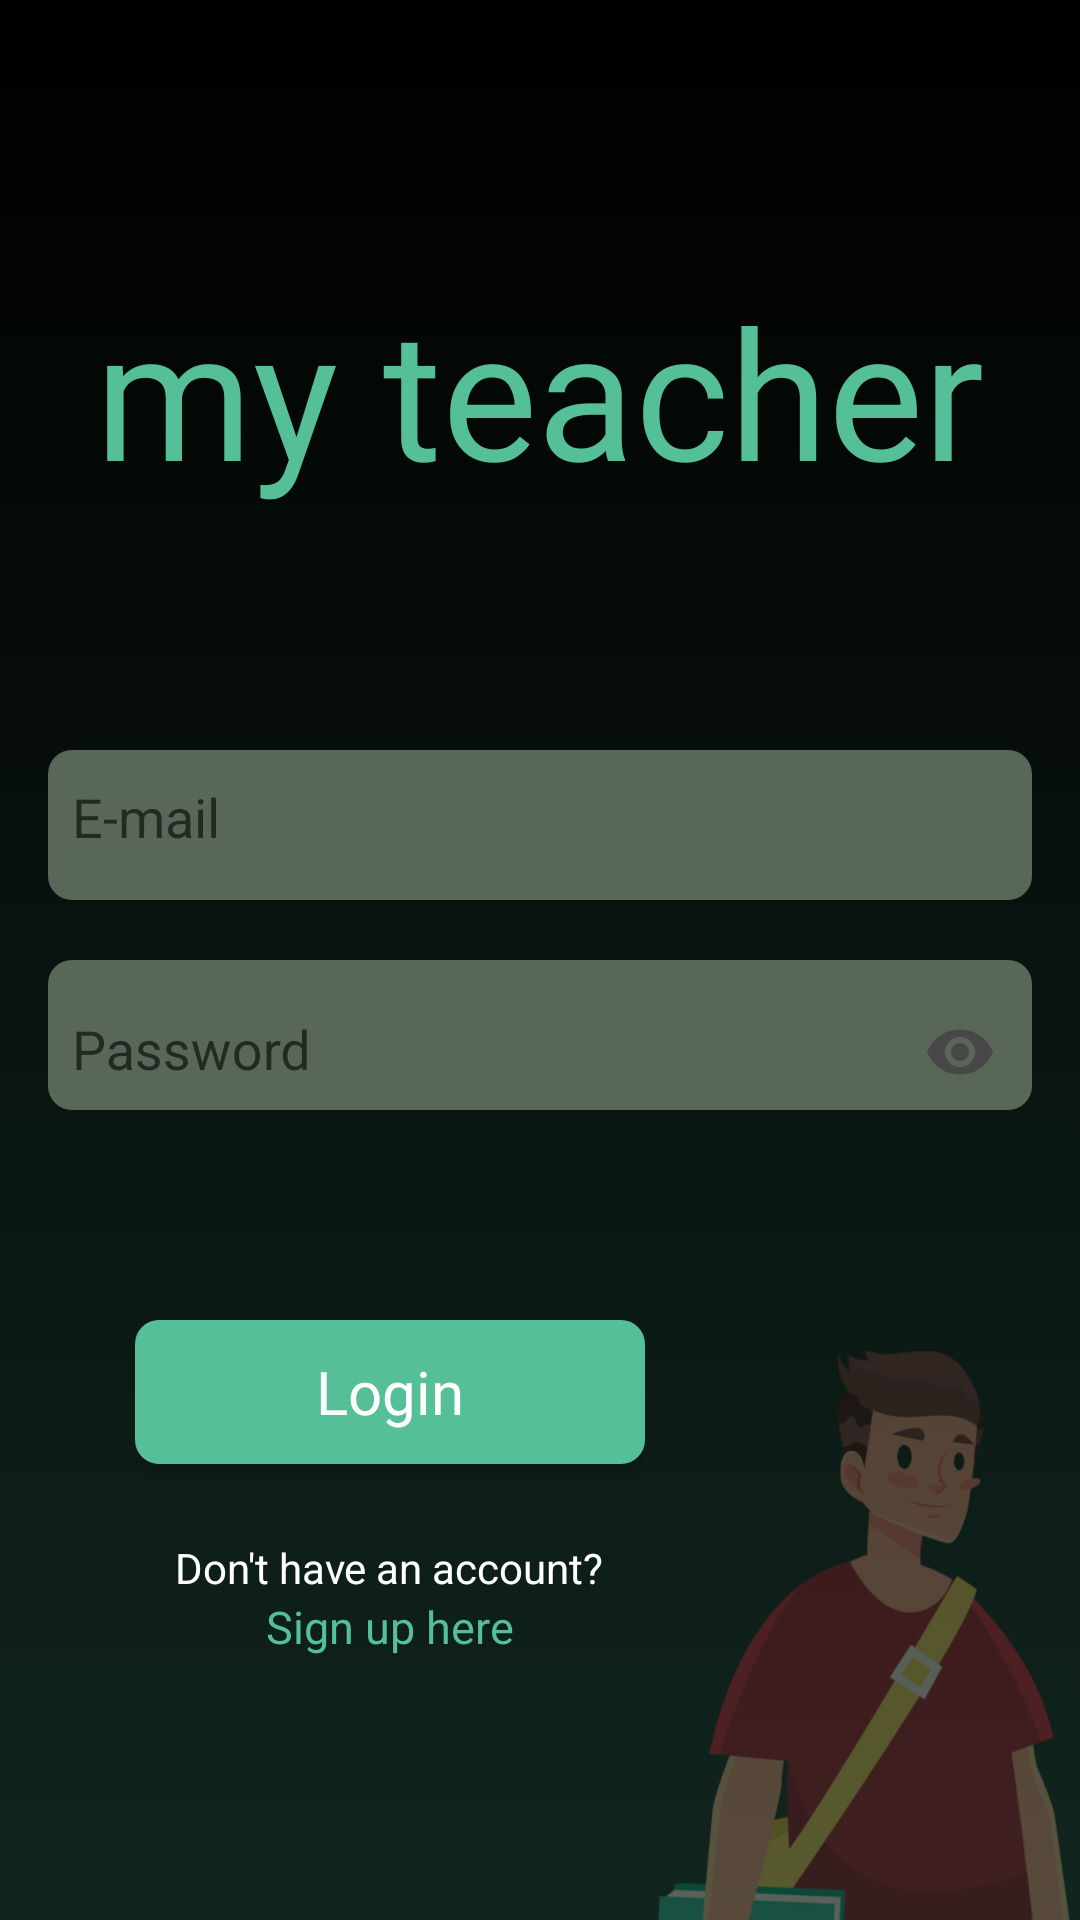

Produce the Android XML layout that renders to this screen, including the resource entries it uses.
<!-- AndroidManifest.xml: activity theme AppTheme -->
<!-- res/layout/activity_main.xml -->
<?xml version="1.0" encoding="utf-8"?>
<LinearLayout xmlns:android="http://schemas.android.com/apk/res/android"
    xmlns:app="http://schemas.android.com/apk/res-auto"
    xmlns:tools="http://schemas.android.com/tools"
    android:layout_width="match_parent"
    android:layout_height="match_parent"
    android:background="@drawable/login_bg"
    android:fitsSystemWindows="true"
    android:orientation="vertical"
    tools:context=".MainActivity">

    <TextView
        android:layout_width="wrap_content"
        android:layout_height="wrap_content"
        android:layout_gravity="center_horizontal"
        android:layout_marginTop="90dp"
        android:fontFamily="@font/school"
        android:text="@string/my_teacher"
        android:textColor="@color/lightGreen"
        android:textSize="60sp" />

    <com.google.android.material.textfield.TextInputLayout
        android:layout_width="wrap_content"
        android:layout_height="50dp"
        android:layout_gravity="center_horizontal"
        android:layout_marginTop="80dp"
        android:background="@drawable/customshape"
        app:boxBackgroundColor="@color/white"
        app:boxCornerRadiusBottomEnd="20dp"
        app:boxCornerRadiusBottomStart="20dp"
        app:boxCornerRadiusTopEnd="20dp"
        app:boxCornerRadiusTopStart="20dp">

        <EditText
            android:id="@+id/emailET"
            android:layout_width="320dp"
            android:layout_height="wrap_content"
            android:layout_gravity="center_vertical"
            android:layout_marginLeft="8dp"
            android:hint="@string/e_mail"
            android:background="@null"
            android:backgroundTint="@color/white"
            android:textColorHint="@color/lightGrey"
            android:inputType="textEmailAddress"
            android:textColor="@color/white"
            android:layout_marginStart="8dp" />

    </com.google.android.material.textfield.TextInputLayout>


    <com.google.android.material.textfield.TextInputLayout
        android:layout_width="wrap_content"
        android:layout_height="50dp"
        android:layout_gravity="center_horizontal"
        android:layout_marginTop="20dp"
        android:background="@drawable/customshape"
        app:passwordToggleEnabled="true"
        app:passwordToggleTint="@color/lightGrey"
        app:boxCornerRadiusBottomEnd="20dp"
        app:boxCornerRadiusBottomStart="20dp"
        app:boxCornerRadiusTopEnd="20dp"
        app:boxCornerRadiusTopStart="20dp">

        <EditText
            android:id="@+id/passwordET"
            android:layout_width="320dp"
            android:layout_height="match_parent"
            android:layout_gravity="center_vertical"
            android:layout_marginLeft="8dp"
            android:background="@null"
            android:hint="@string/password"
            android:textColorHint="@color/lightGrey"
            android:inputType="textPassword"
            android:textColor="@color/white"
             />

    </com.google.android.material.textfield.TextInputLayout>

    <LinearLayout
        android:layout_width="wrap_content"
        android:layout_height="wrap_content"
        android:orientation="horizontal">

        <LinearLayout
            android:layout_width="170dp"
            android:layout_height="wrap_content"
            android:layout_marginLeft="45dp"

            android:layout_gravity="center_horizontal"
            android:orientation="vertical"
            android:paddingTop="20dp">

            <Button
                android:id="@+id/loginButton"
                android:layout_width="match_parent"
                android:layout_height="wrap_content"
                android:layout_gravity="start"
                android:layout_marginTop="50dp"
                android:background="@drawable/btn_login"
                android:fontFamily="@font/latobold"
                android:text="Login"
                android:textAllCaps="false"
                android:textColor="@color/white"
                android:textSize="20dp" />

            <TextView
                android:layout_width="wrap_content"
                android:layout_height="wrap_content"
                android:layout_marginTop="25dp"
                android:layout_gravity="center_horizontal"
                android:text="Don't have an account?"
                android:textColor="@color/white"/>
            <TextView
                android:id="@+id/signupTextView"
                android:layout_width="wrap_content"
                android:layout_height="wrap_content"
                android:layout_gravity="center_horizontal"
                android:text="Sign up here"
                android:textSize="15dp"
                android:textColor="@color/lightGreen"/>
        </LinearLayout>

        <ImageView
            android:layout_width="match_parent"
            android:layout_height="330dp"
            android:layout_marginTop="40dp"
            android:alpha="0.3"
            android:src="@drawable/thastudent" />


    </LinearLayout>

</LinearLayout>
<!-- resources referenced by this layout -->
<resources>
  <color name="lightGreen">#55BF97</color>
  <color name="lightGrey">#484848</color>
  <color name="white">#FFF</color>
  <!-- drawable btn_login (drawable) -->
  <?xml version="1.0" encoding="utf-8"?>
  <ripple xmlns:android="http://schemas.android.com/apk/res/android"
      xmlns:tools="http://schemas.android.com/tools"
      android:color="@color/yellow"
      tools:targetApi="lollipop">
      <item>
          <shape android:shape="rectangle">
      <solid android:color="@color/lightGreen"/>
      <corners android:radius="8dp"/>
          </shape>
      </item>
  
  </ripple>
  <!-- drawable customshape (drawable) -->
  <?xml version="1.0" encoding="utf-8"?>
  <shape xmlns:android="http://schemas.android.com/apk/res/android">
  
      <corners
          android:radius="8dp"/>
      <solid
          android:color="#586758"/>
  </shape>
  <!-- drawable login_bg (drawable) -->
  <?xml version="1.0" encoding="utf-8"?>
  <selector xmlns:android="http://schemas.android.com/apk/res/android">
  
      <item>
          <shape>
              <gradient
                  android:angle="90"
                  android:startColor="#11251E"
                  android:endColor="@color/black"
                  android:type="linear"/>
          </shape>
      </item>
  </selector>
  <!-- drawable thastudent: png bitmap (drawable-v24, 65316 bytes) -->
  <string name="e_mail">E-mail</string>
  <string name="my_teacher">my teacher</string>
  <string name="password">Password</string>
  <style name="AppTheme" parent="Theme.AppCompat.Light.NoActionBar">
          
          <item name="colorPrimary">@color/green</item>
          <item name="colorPrimaryDark">@color/darkGreen</item>
          <item name="colorAccent">@color/lightGrey</item>
      </style>
  <color name="yellow">#FFC107</color>
  <color name="black">#000</color>
  <color name="green">#35C176</color>
  <color name="darkGreen">#313C3D</color>
</resources>
